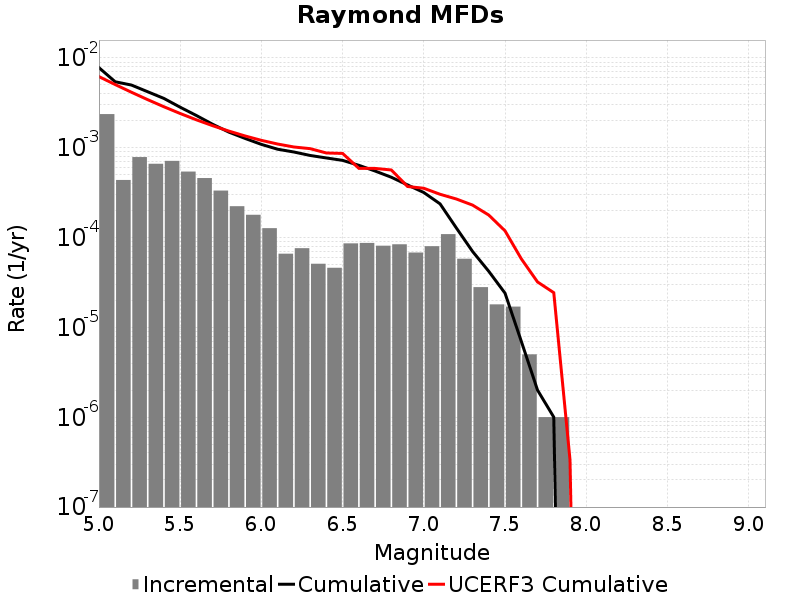

The file beside this chart, header and first rows:
Magnitude, Incremental Rate, Cumulative Rate, UCERF3 Cumulative Rate
5.05, 0.002373, 0.007812, 0.006209
5.15, 4.383146E-4, 0.005439, 0.005067
5.25, 7.8836444E-4, 0.005001, 0.004159
5.35, 6.6399144E-4, 0.004213, 0.003439
5.45, 7.1514485E-4, 0.003549, 0.002867
5.55, 5.4363045E-4, 0.002833, 0.002412
5.65, 4.6038078E-4, 0.00229, 0.002051
5.75, 3.3400173E-4, 0.001829, 0.001764
5.85, 2.2367084E-4, 0.001495, 0.001536
5.95, 1.7953847E-4, 0.001272, 0.001355
6.05, 1.2738204E-4, 0.001092, 0.001211
6.15, 6.619854E-5, 9.648939E-4, 0.001102
6.25, 7.622862E-5, 8.986954E-4, 0.001022
6.35, 5.115342E-5, 8.2246674E-4, 9.793374E-4
6.45, 4.613838E-5, 7.713133E-4, 8.763063E-4
6.55, 8.6258704E-5, 7.2517496E-4, 8.6621766E-4
6.65, 8.726172E-5, 6.389162E-4, 5.9142814E-4
6.75, 8.124366E-5, 5.516545E-4, 5.8975996E-4
6.85, 8.425269E-5, 4.7041086E-4, 5.6678033E-4
6.95, 6.820456E-5, 3.8615815E-4, 3.7111342E-4
7.05, 8.024066E-5, 3.179536E-4, 3.54598E-4
7.15, 1.093279E-4, 2.3771294E-4, 3.040068E-4
7.25, 5.8174475E-5, 1.2838506E-4, 2.6941142E-4
7.35, 2.808423E-5, 7.0210575E-5, 2.3037633E-4
7.45, 1.8054148E-5, 4.2126347E-5, 1.7831617E-4
7.55, 1.705114E-5, 2.4072197E-5, 1.1900291E-4
7.65, 5.015041E-6, 7.0210576E-6, 5.8157122E-5
7.75, 1.0030083E-6, 2.0060165E-6, 3.210824E-5
7.85, 1.0030083E-6, 1.0030083E-6, 2.4377865E-5
7.95, 0.0, 0.0, 3.3852191E-7
8.05, 0.0, 0.0, 0.0
8.15, 0.0, 0.0, 0.0
8.25, 0.0, 0.0, 0.0
8.35, 0.0, 0.0, 0.0
8.45, 0.0, 0.0, 0.0
8.55, 0.0, 0.0, 0.0
8.65, 0.0, 0.0, 0.0
8.75, 0.0, 0.0, 0.0
8.85, 0.0, 0.0, 0.0
8.95, 0.0, 0.0, 0.0
9.05, 0.0, 0.0, 0.0
